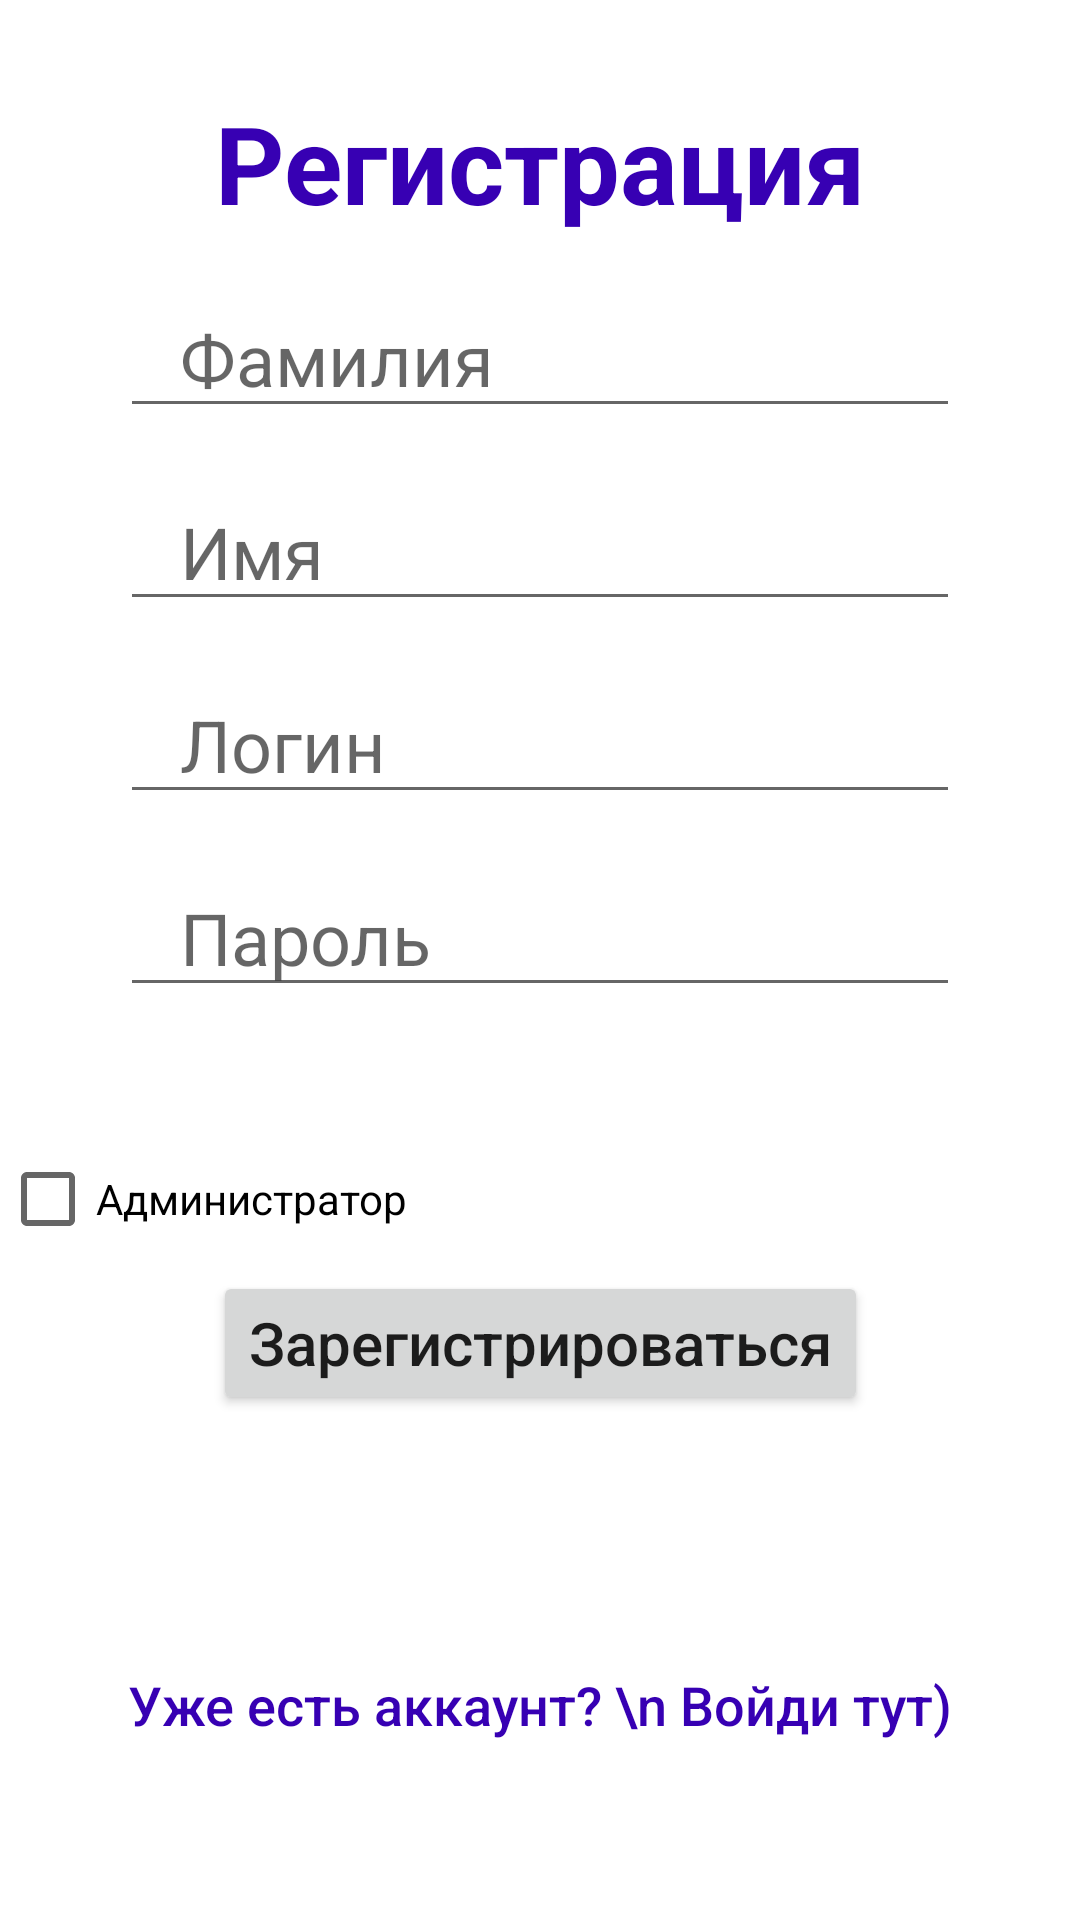

Android layout source for this screen:
<!-- AndroidManifest.xml: application theme Theme.NewsApp -->
<!-- res/layout/activity_registration.xml -->
<?xml version="1.0" encoding="utf-8"?>
<androidx.constraintlayout.widget.ConstraintLayout xmlns:android="http://schemas.android.com/apk/res/android"
    xmlns:app="http://schemas.android.com/apk/res-auto"
    xmlns:tools="http://schemas.android.com/tools"
    android:layout_width="match_parent"
    android:layout_height="match_parent"
    tools:context=".RegistrationActivity">

    <TextView
        android:id="@+id/mainText"
        android:layout_width="wrap_content"
        android:layout_height="wrap_content"
        android:layout_marginTop="30dp"
        android:text="Регистрация"
        android:textColor="@color/purple_700"
        android:textSize="36sp"
        android:textStyle="bold"
        app:layout_constraintEnd_toEndOf="parent"
        app:layout_constraintStart_toStartOf="parent"
        app:layout_constraintTop_toTopOf="parent" />

    <EditText
        android:id="@+id/editLastname"
        android:layout_width="match_parent"
        android:layout_height="wrap_content"
        android:layout_marginHorizontal="40dp"
        android:layout_marginTop="15dp"
        android:hint="Фамилия"
        android:paddingHorizontal="20dp"
        android:textSize="24sp"
        app:layout_constraintEnd_toEndOf="parent"
        app:layout_constraintStart_toStartOf="parent"
        app:layout_constraintTop_toBottomOf="@+id/mainText" />

    <EditText
        android:id="@+id/editName"
        android:layout_width="match_parent"
        android:layout_height="wrap_content"
        android:layout_marginHorizontal="40dp"
        android:layout_marginTop="15dp"
        android:hint="Имя"
        android:paddingHorizontal="20dp"
        android:textSize="24sp"
        app:layout_constraintEnd_toEndOf="parent"
        app:layout_constraintStart_toStartOf="parent"
        app:layout_constraintTop_toBottomOf="@+id/editLastname" />

    <EditText
        android:id="@+id/editLogin"
        android:layout_width="match_parent"
        android:layout_height="wrap_content"
        android:layout_marginHorizontal="40dp"
        android:layout_marginTop="15dp"
        android:hint="Логин"
        android:paddingHorizontal="20dp"
        android:textSize="24sp"
        app:layout_constraintEnd_toEndOf="parent"
        app:layout_constraintStart_toStartOf="parent"
        app:layout_constraintTop_toBottomOf="@+id/editName" />

    <EditText
        android:id="@+id/editPassword"
        android:layout_width="match_parent"
        android:layout_height="wrap_content"
        android:layout_marginHorizontal="40dp"
        android:layout_marginTop="15dp"
        android:hint="Пароль"
        android:paddingHorizontal="20dp"
        android:textSize="24sp"
        app:layout_constraintEnd_toEndOf="parent"
        app:layout_constraintStart_toStartOf="parent"
        app:layout_constraintTop_toBottomOf="@+id/editLogin" />

    <androidx.constraintlayout.widget.ConstraintLayout
        android:id="@+id/constraintLayout"
        android:layout_width="match_parent"
        android:layout_height="wrap_content"
        app:layout_constraintEnd_toEndOf="parent"
        app:layout_constraintStart_toStartOf="parent"
        app:layout_constraintTop_toBottomOf="@id/editPassword">

        <CheckBox
            android:id="@+id/cbIsAdmin"
            android:layout_width="match_parent"
            android:layout_height="match_parent"
            android:layout_marginTop="40dp"
            android:text="Администратор"
            app:layout_constraintStart_toStartOf="parent"
            app:layout_constraintTop_toTopOf="parent" />

        <Button

            android:id="@+id/btnRegistration"
            android:layout_width="wrap_content"
            android:layout_height="wrap_content"
            android:text="Зарегистрироваться"
            android:textAllCaps="false"
            android:textSize="20sp"
            app:layout_constraintEnd_toEndOf="parent"
            app:layout_constraintStart_toStartOf="parent"
            app:layout_constraintTop_toBottomOf="@id/cbIsAdmin" />


    </androidx.constraintlayout.widget.ConstraintLayout>


    <Button
        android:id="@+id/btnAuth"
        style="?android:attr/borderlessButtonStyle"
        android:layout_width="wrap_content"
        android:layout_height="wrap_content"
        android:layout_marginTop="25dp"
        android:text="Уже есть аккаунт? \n Войди тут)"
        android:textAllCaps="false"
        android:textColor="@color/purple_700"
        android:textSize="18sp"
        app:layout_constraintBottom_toBottomOf="parent"
        app:layout_constraintEnd_toEndOf="parent"
        app:layout_constraintStart_toStartOf="parent"
        app:layout_constraintTop_toBottomOf="@+id/constraintLayout" />


</androidx.constraintlayout.widget.ConstraintLayout>
<!-- resources referenced by this layout -->
<resources>
  <color name="purple_700">#FF3700B3</color>
  <style name="Theme.NewsApp" parent="Theme.MaterialComponents.DayNight.NoActionBar">
          
          <item name="colorPrimary">@color/purple_500</item>
          <item name="colorPrimaryVariant">@color/purple_700</item>
          <item name="colorOnPrimary">@color/white</item>
          
          <item name="colorSecondary">@color/teal_200</item>
          <item name="colorSecondaryVariant">@color/teal_700</item>
          <item name="colorOnSecondary">@color/black</item>
          
          <item name="android:statusBarColor" tools:targetApi="l">?attr/colorPrimaryVariant</item>
          
      </style>
  <color name="purple_500">#FF6200EE</color>
  <color name="white">#FFFFFFFF</color>
  <color name="teal_200">#FF03DAC5</color>
  <color name="teal_700">#FF018786</color>
  <color name="black">#FF000000</color>
</resources>
